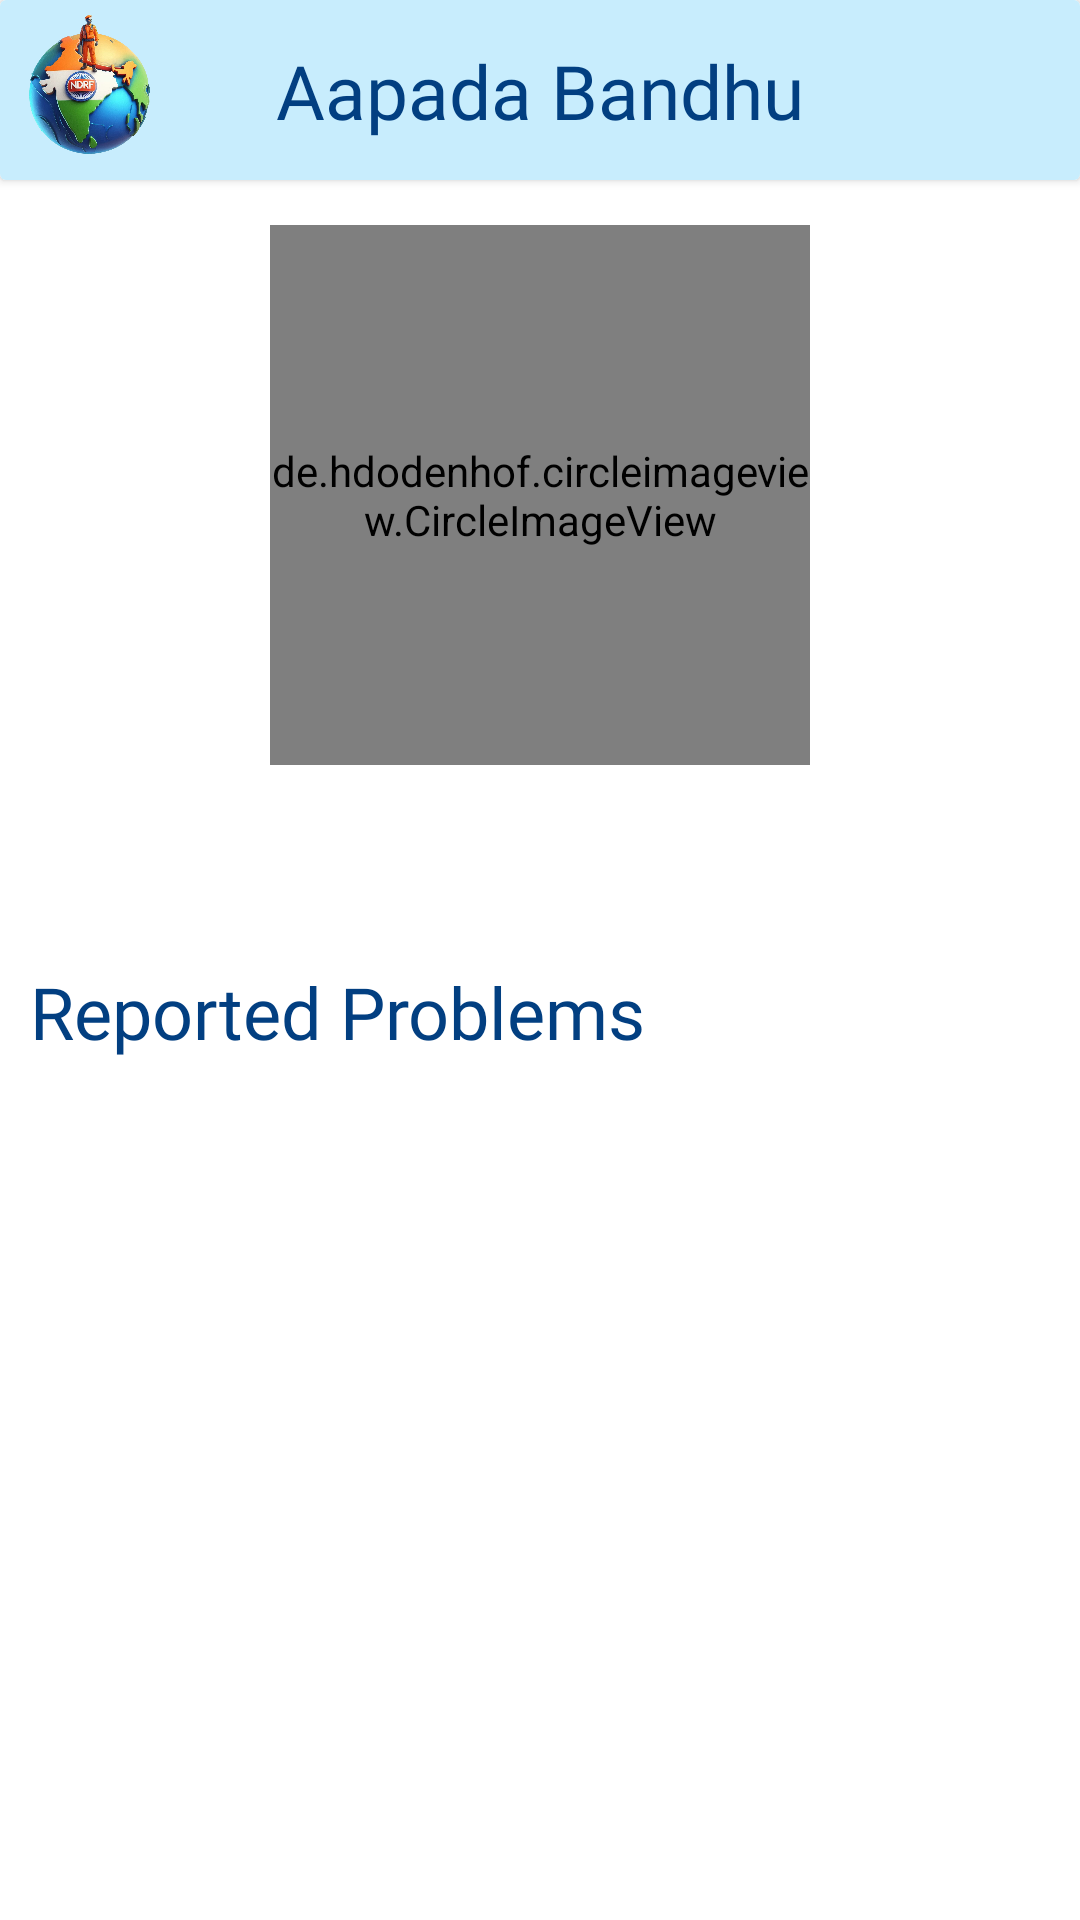

Produce the Android XML layout that renders to this screen, including the resource entries it uses.
<!-- AndroidManifest.xml: application theme Theme.AapadaBandhu -->
<!-- res/layout/fragment_profile.xml -->
<?xml version="1.0" encoding="utf-8"?>
<androidx.constraintlayout.widget.ConstraintLayout xmlns:android="http://schemas.android.com/apk/res/android"
    xmlns:app="http://schemas.android.com/apk/res-auto"
    xmlns:tools="http://schemas.android.com/tools"
    android:layout_width="match_parent"
    android:layout_height="match_parent"
    android:background="@color/white"
    tools:context=".fragments.ProfileFragment">
    <androidx.cardview.widget.CardView
        android:id="@+id/cardView"
        android:layout_width="match_parent"
        android:layout_height="wrap_content"
        android:elevation="20dp"
        app:layout_constraintEnd_toEndOf="parent"
        app:layout_constraintStart_toStartOf="parent"
        app:layout_constraintTop_toTopOf="parent">

        <androidx.constraintlayout.widget.ConstraintLayout
            android:layout_width="match_parent"
            android:layout_height="60dp"
            android:background="@color/light_blue"
            app:layout_constraintEnd_toEndOf="parent"
            app:layout_constraintStart_toStartOf="parent"
            app:layout_constraintTop_toTopOf="parent">

            <ImageView
                android:id="@+id/imageView4"
                android:layout_width="60dp"
                android:layout_height="60dp"
                android:src="@drawable/logo"
                app:layout_constraintBottom_toBottomOf="parent"
                app:layout_constraintStart_toStartOf="parent"
                app:layout_constraintTop_toTopOf="parent" />

            <TextView
                android:id="@+id/textView5"
                android:layout_width="wrap_content"
                android:layout_height="wrap_content"
                android:fontFamily="@font/poppins_bold"
                android:text="Aapada Bandhu"
                android:textColor="@color/dark_blue"
                android:textSize="25dp"
                app:layout_constraintBottom_toBottomOf="parent"
                app:layout_constraintEnd_toEndOf="parent"
                app:layout_constraintStart_toStartOf="parent"
                app:layout_constraintTop_toTopOf="@+id/imageView4" />

        </androidx.constraintlayout.widget.ConstraintLayout>
    </androidx.cardview.widget.CardView>

    <de.hdodenhof.circleimageview.CircleImageView
        android:id="@+id/profile_image"
        android:layout_width="180dp"
        android:layout_height="180dp"
        android:layout_marginTop="15dp"
        android:src="@drawable/add_user"
        app:layout_constraintEnd_toEndOf="parent"
        app:layout_constraintStart_toStartOf="parent"
        app:layout_constraintTop_toBottomOf="@+id/cardView" />

    <TextView
        android:id="@+id/name"
        android:layout_width="wrap_content"
        android:layout_height="wrap_content"
        android:fontFamily="@font/poppins_bold"
        android:textColor="@color/dark_blue"
        android:textSize="22sp"
        app:layout_constraintEnd_toEndOf="@+id/profile_image"
        app:layout_constraintStart_toStartOf="@+id/profile_image"
        app:layout_constraintTop_toBottomOf="@+id/profile_image" />

    <TextView
        android:id="@+id/email_id"
        android:layout_width="wrap_content"
        android:layout_height="wrap_content"
        android:textColor="@color/dark_blue"
        android:textSize="16sp"
        app:layout_constraintEnd_toEndOf="@+id/name"
        app:layout_constraintStart_toStartOf="@+id/name"
        app:layout_constraintTop_toBottomOf="@+id/name" />

    <TextView
        android:id="@+id/reported_prob"
        android:layout_width="wrap_content"
        android:layout_height="wrap_content"
        android:layout_marginStart="10dp"
        android:layout_marginTop="15dp"
        android:fontFamily="@font/poppins_bold"
        android:text="Reported Problems"
        android:textColor="@color/dark_blue"
        android:textSize="24sp"
        app:layout_constraintStart_toStartOf="parent"
        app:layout_constraintTop_toBottomOf="@+id/email_id" />

    <androidx.recyclerview.widget.RecyclerView
        android:id="@+id/report_rv"
        android:layout_width="0dp"
        android:layout_height="0dp"
        android:layout_marginStart="10dp"
        android:layout_marginEnd="10dp"
        app:layout_constraintBottom_toBottomOf="parent"
        app:layout_constraintEnd_toEndOf="parent"
        app:layout_constraintStart_toStartOf="parent"
        app:layout_constraintTop_toBottomOf="@+id/reported_prob"
        tools:listitem="@layout/user_report" />

</androidx.constraintlayout.widget.ConstraintLayout>
<!-- res/layout/user_report.xml (included above) -->
<?xml version="1.0" encoding="utf-8"?>
<androidx.cardview.widget.CardView xmlns:android="http://schemas.android.com/apk/res/android"
    xmlns:app="http://schemas.android.com/apk/res-auto"
    xmlns:tools="http://schemas.android.com/tools"
    android:layout_width="match_parent"
    android:layout_height="wrap_content"
    android:backgroundTint="@color/light_blue"
    android:elevation="20dp"
    app:cardCornerRadius="8dp"
    android:layout_marginBottom="10dp">

    <androidx.constraintlayout.widget.ConstraintLayout
        android:layout_width="match_parent"
        android:layout_height="wrap_content">

        <ImageView
            android:id="@+id/imageView3"
            android:layout_width="0dp"
            android:layout_height="223dp"
            android:src="@drawable/earthquake"
            app:layout_constraintEnd_toEndOf="parent"
            app:layout_constraintStart_toStartOf="parent"
            app:layout_constraintTop_toTopOf="parent" />

        <TextView
            android:id="@+id/tv8"
            android:layout_width="wrap_content"
            android:layout_height="wrap_content"
            android:layout_marginStart="10dp"
            android:layout_marginTop="8dp"
            android:layout_marginEnd="17dp"
            android:fontFamily="@font/poppins_medium"
            android:text="Date :"
            android:textSize="16sp"
            app:layout_constraintEnd_toStartOf="@+id/date"
            app:layout_constraintStart_toStartOf="parent"
            app:layout_constraintTop_toBottomOf="@+id/imageView3" />

        <TextView
            android:id="@+id/date"
            android:layout_width="wrap_content"
            android:layout_height="wrap_content"
            android:layout_marginStart="10dp"
            android:fontFamily="@font/poppins_medium"
            android:text="TextView"
            android:textSize="16sp"
            app:layout_constraintStart_toEndOf="@+id/tv8"
            app:layout_constraintTop_toTopOf="@+id/tv8" />

        <TextView
            android:id="@+id/tv10"
            android:layout_width="wrap_content"
            android:layout_height="wrap_content"
            android:layout_marginEnd="10dp"
            android:fontFamily="@font/poppins_medium"
            android:text="Time :"
            android:textSize="16sp"
            app:layout_constraintEnd_toStartOf="@+id/time"
            app:layout_constraintTop_toTopOf="@+id/tv8" />

        <TextView
            android:id="@+id/time"
            android:layout_width="wrap_content"
            android:layout_height="wrap_content"
            android:layout_marginEnd="10dp"
            android:fontFamily="@font/poppins_medium"
            android:text="12:00 AM"
            android:textSize="16sp"
            app:layout_constraintEnd_toEndOf="parent"
            app:layout_constraintTop_toTopOf="@+id/tv10" />

        <TextView
            android:id="@+id/tv9"
            android:layout_width="wrap_content"
            android:layout_height="wrap_content"
            android:layout_marginTop="5dp"
            android:fontFamily="@font/poppins_medium"
            android:text="Location :"
            android:textSize="16sp"
            app:layout_constraintStart_toStartOf="@+id/tv8"
            app:layout_constraintTop_toBottomOf="@+id/tv8" />

        <TextView
            android:id="@+id/location"
            android:layout_width="wrap_content"
            android:layout_height="wrap_content"
            android:layout_marginStart="10dp
"
            android:fontFamily="@font/poppins_medium"
            android:text="TextView"
            android:textSize="16sp"
            app:layout_constraintStart_toEndOf="@+id/tv9"
            app:layout_constraintTop_toTopOf="@+id/tv9" />

        <TextView
            android:id="@+id/articleDescription"
            android:layout_width="wrap_content"
            android:layout_height="wrap_content"
            android:layout_marginTop="5dp"
            android:fontFamily="@font/poppins_medium"
            android:text="Description :"
            android:textSize="16sp"
            app:layout_constraintStart_toStartOf="@+id/tv9"
            app:layout_constraintTop_toBottomOf="@+id/tv9" />

        <TextView
            android:id="@+id/description"
            android:layout_width="wrap_content"
            android:layout_height="wrap_content"
            android:layout_marginStart="10dp"
            android:fontFamily="@font/poppins_medium"
            android:text="TextView"
            android:textSize="16sp"
            app:layout_constraintStart_toEndOf="@id/articleDescription"
            app:layout_constraintTop_toTopOf="@+id/articleDescription" />
    </androidx.constraintlayout.widget.ConstraintLayout>

</androidx.cardview.widget.CardView>
<!-- resources referenced by this layout -->
<resources>
  <color name="dark_blue">#023f81</color>
  <color name="light_blue">#c8edfd</color>
  <color name="white">#FFFFFFFF</color>
  <!-- drawable add_user: png bitmap (drawable, 26856 bytes) -->
  <!-- drawable logo: png bitmap (drawable, 718980 bytes) -->
  <style name="Theme.AapadaBandhu" parent="Base.Theme.AapadaBandhu" />
  <style name="Base.Theme.AapadaBandhu" parent="Theme.Material3.DayNight.NoActionBar">
          <item name="android:statusBarColor">@color/black</item>
          
          <item name="colorPrimary">@color/dark_blue</item>
          <item name="colorPrimaryVariant">@color/dark_blue</item>
          <item name="colorOnPrimary">@color/dark_blue</item>
          
          <item name="colorSecondary">@color/light_blue</item>
          <item name="colorSecondaryVariant">@color/light_blue</item>
          <item name="colorOnSecondary">@color/dark_blue</item>
      </style>
  <color name="black">#FF000000</color>
</resources>
